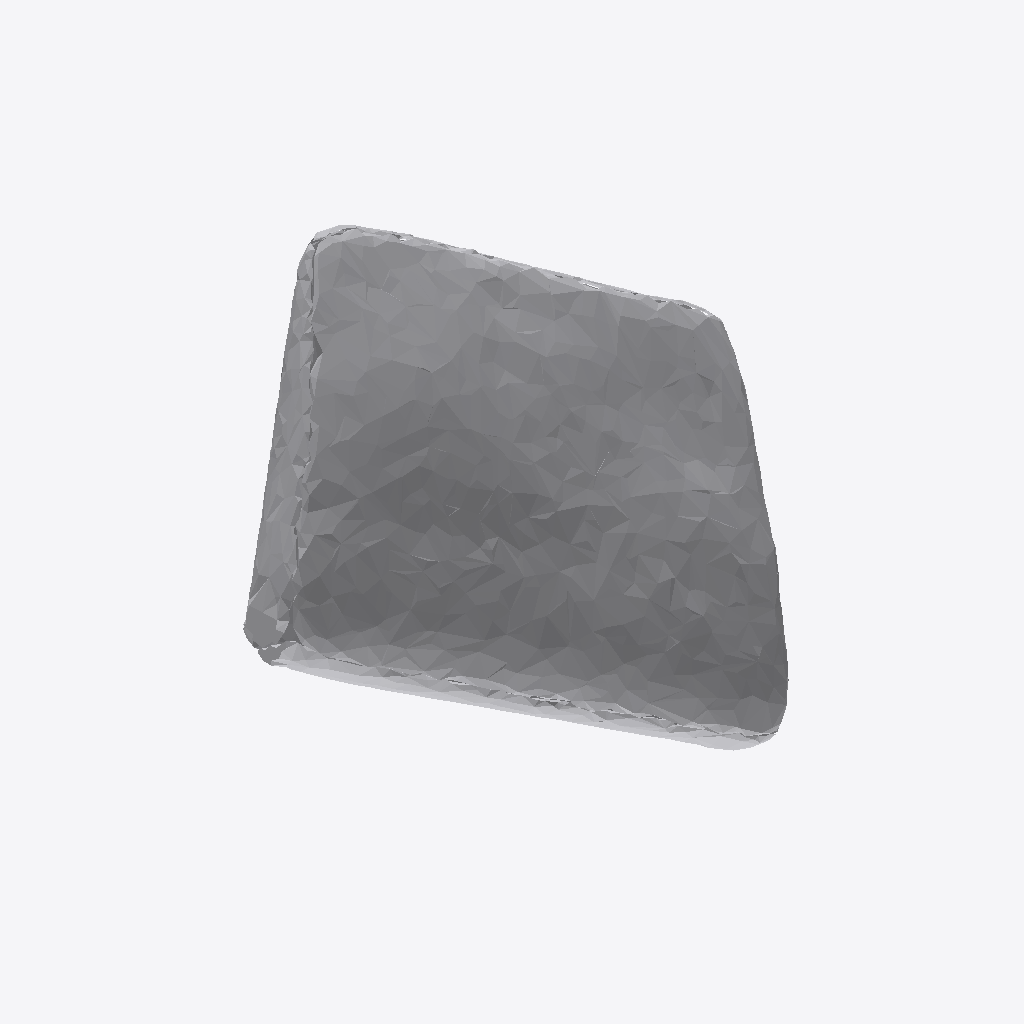
Isometric view of an IFC building model (IFC-SPF (STEP), schema IFC4, length unit metre), seen from the south-west, elements coloured by IFC class: 1 other element (light grey).
Extent 0.969 m × 0.487 m × 0.784 m (x, y, z). Storeys (1): Ground Floor at 0.00 m. Elements (1): 1 IfcFurniture.

HEADER;
FILE_DESCRIPTION(('ViewDefinition [CoordinationView]'),'2;1');
FILE_NAME('','2026-07-12T06:35:42',(''),(''),'IfcOpenShell 0.8.0','IfcOpenShell 0.8.0','');
FILE_SCHEMA(('IFC4'));
ENDSEC;
DATA;
#17=IFCPROJECT('0MU7lqW4v7XwXy1k2tF__t',#5,'Office Project',$,$,$,$,(#15),#10);
#20=IFCSITE('1V9Ee3WazA4ffunPZSkqoU',#5,'Site',$,$,#19,$,$,.ELEMENT.,$,$,$,$,$);
#22=IFCBUILDING('1FEkq$yFLBNPFW8jTipvOJ',#5,'Building',$,$,#21,$,$,.ELEMENT.,$,$,$);
#24=IFCBUILDINGSTOREY('3RwJ2NbGXDHfy4_Qpxtl$V',#5,'Ground Floor',$,$,#23,$,$,.ELEMENT.,0.0);
#35=IFCFURNITURE('0H2gcv59P54esYJAn2y7WS',#5,'list01_laptop',$,$,#34,#31,$,$);
ENDSEC;
